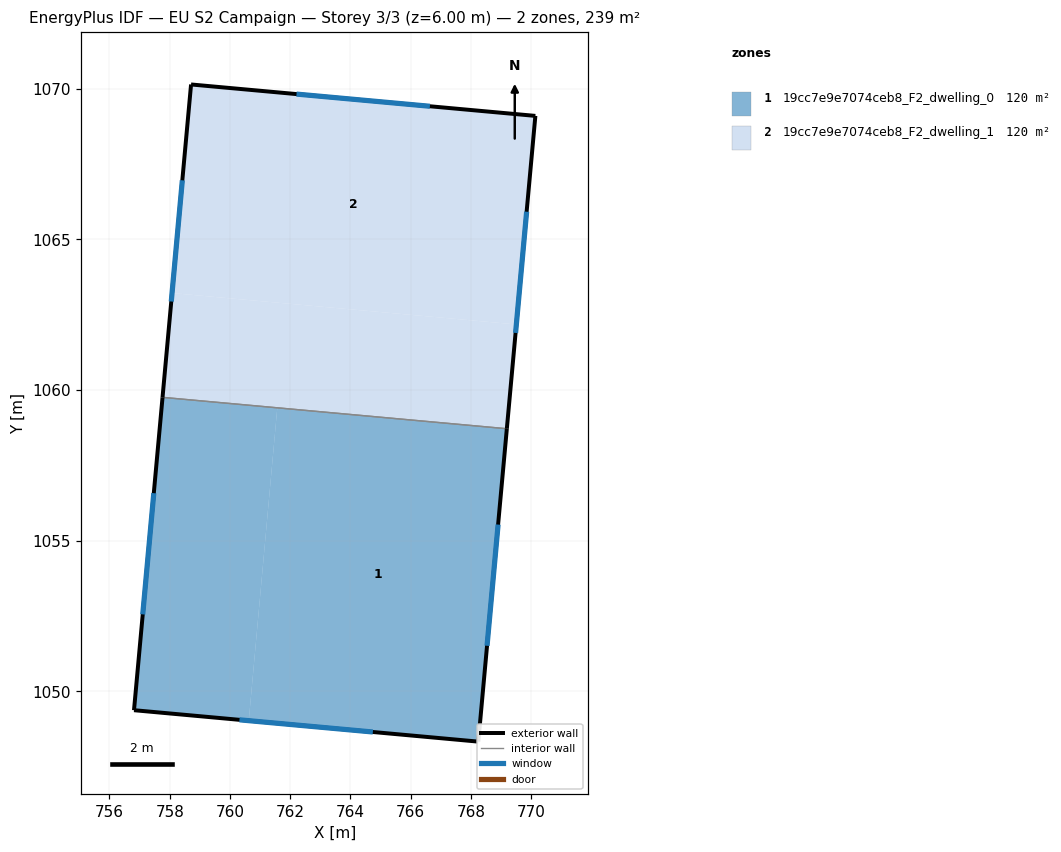
=== STOREY PLAN SPEC (per zone: floor XY polygon, exterior-wall plan segments, windows/doors) ===
zone 1: 19cc7e9e7074ceb8_F2_dwelling_0  (119.7 m²)
  floor: (761.57, 1059.41) (760.62, 1049.02) (756.82, 1049.37) (757.76, 1059.75)
  floor: (769.19, 1058.71) (768.24, 1048.33) (760.62, 1049.02) (761.57, 1059.41)
  exterior wall: (768.24, 1048.33) – (769.19, 1058.71)  [10.4 m]
    window: (768.53, 1051.51) – (768.90, 1055.53)  [4.7 m²]
  exterior wall: (756.82, 1049.37) – (768.24, 1048.33)  [11.5 m]
    window: (760.32, 1049.05) – (764.74, 1048.65)  [5.2 m²]
  exterior wall: (757.76, 1059.75) – (756.82, 1049.37)  [10.4 m]
    window: (757.47, 1056.57) – (757.11, 1052.55)  [4.7 m²]
  interior walls: 1
zone 2: 19cc7e9e7074ceb8_F2_dwelling_1  (119.7 m²)
  floor: (769.51, 1062.17) (769.19, 1058.71) (757.76, 1059.75) (758.08, 1063.22)
  floor: (770.14, 1069.10) (769.51, 1062.17) (758.08, 1063.22) (758.71, 1070.14)
  exterior wall: (770.14, 1069.10) – (758.71, 1070.14)  [11.5 m]
    window: (766.64, 1069.42) – (762.21, 1069.82)  [5.2 m²]
  exterior wall: (769.19, 1058.71) – (770.14, 1069.10)  [10.4 m]
    window: (769.48, 1061.89) – (769.85, 1065.92)  [4.7 m²]
  exterior wall: (758.71, 1070.14) – (757.76, 1059.75)  [10.4 m]
    window: (758.42, 1066.96) – (758.05, 1062.94)  [4.7 m²]
  interior walls: 1

=== DERIVED (storey summary) ===
Building: EU S2 Campaign
Storey: 3 of 3  (floor level z = 6.00 m)
Storey gross floor area: 239.3 m²
Zones on this storey: 2
  - 19cc7e9e7074ceb8_F2_dwelling_0: floor 119.7 m²; exterior wall 32.3 m (97.0 m²); 3 window(s) 14.6 m²; WWR 15.0%
  - 19cc7e9e7074ceb8_F2_dwelling_1: floor 119.7 m²; exterior wall 32.3 m (97.0 m²); 3 window(s) 14.6 m²; WWR 15.0%
Zone adjacency (shared interzone walls):
  - 19cc7e9e7074ceb8_F2_dwelling_0 ↔ 19cc7e9e7074ceb8_F2_dwelling_1